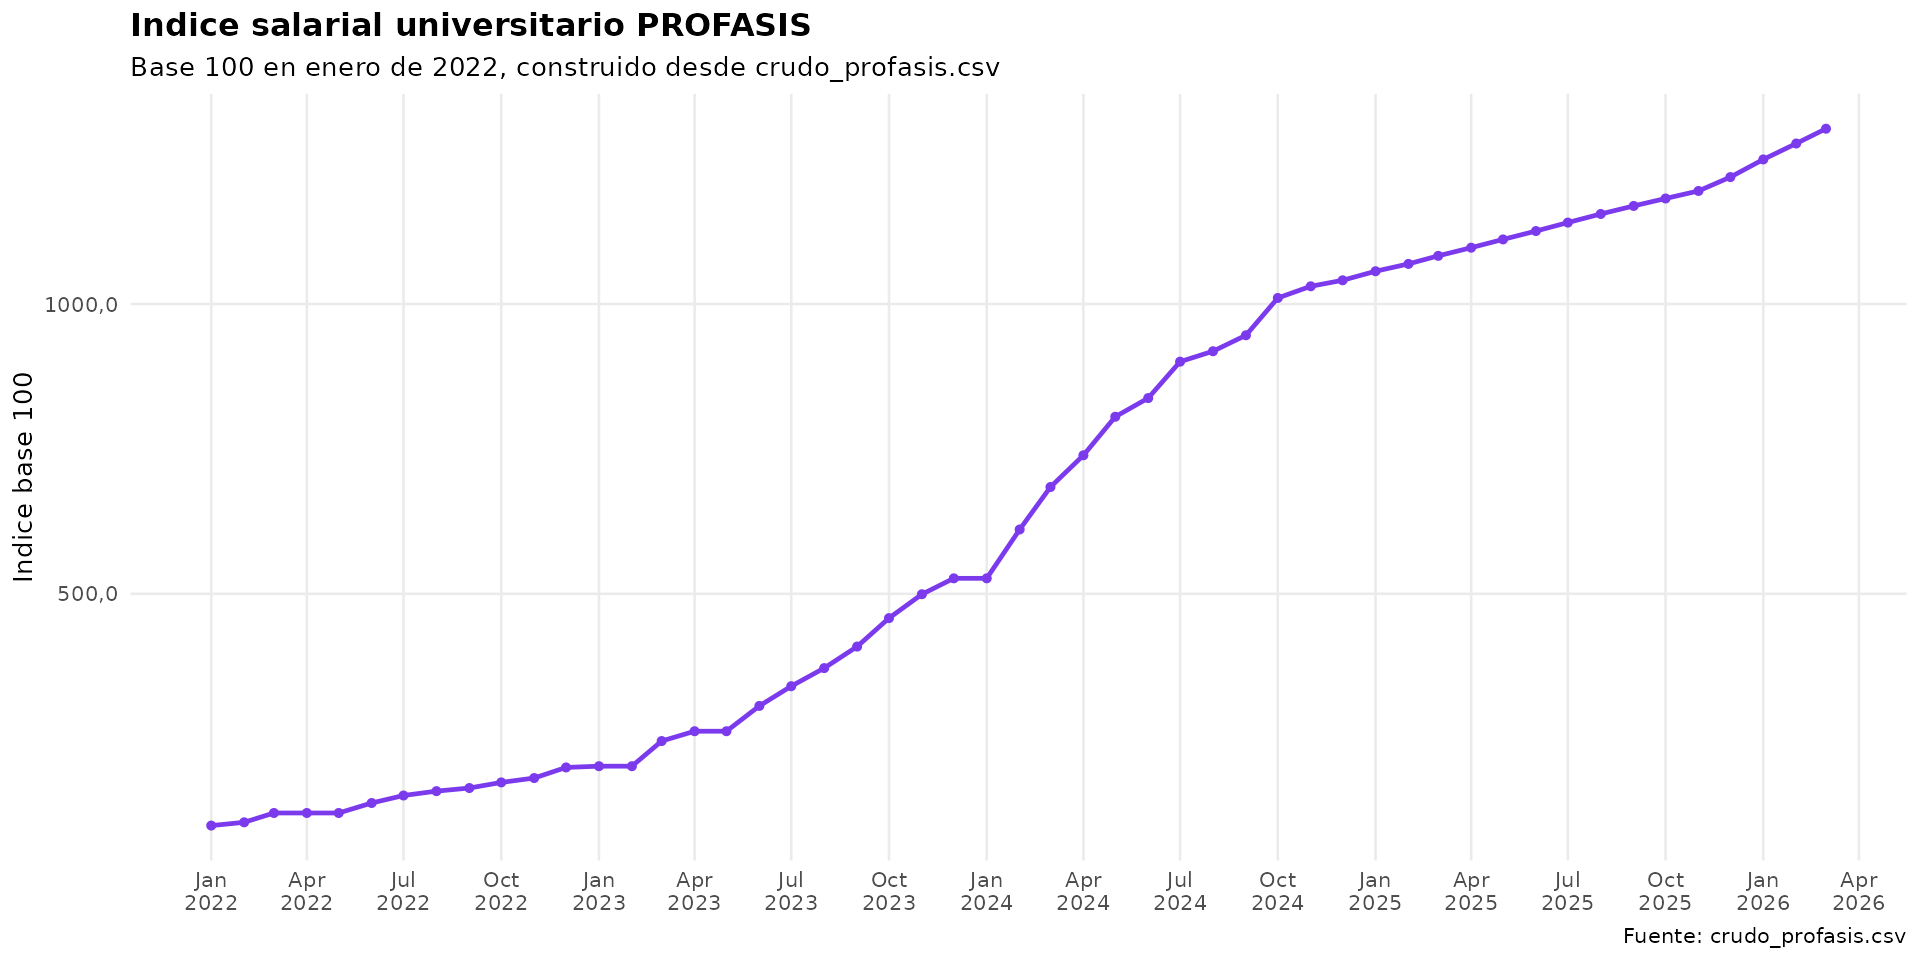

The file beside this chart, header and first rows:
fecha, salario, variacion_mensual, indice_base_100
2022-01-01, 90034, NA, 100
2022-02-01, 95103, 5.63, 105.6
2022-03-01, 109606, 15.25, 121.7
2022-04-01, 109606, 0, 121.7
2022-05-01, 109606, 0, 121.7
2022-06-01, 125116, 14.15, 139
2022-07-01, 136749, 9.298, 151.9
2022-08-01, 143534, 4.962, 159.4
2022-09-01, 148381, 3.377, 164.8
2022-10-01, 157106, 5.88, 174.5
2022-11-01, 163891, 4.319, 182
2022-12-01, 180371, 10.06, 200.3
2023-01-01, 182310, 1.075, 202.5
2023-02-01, 182310, 0, 202.5
2023-03-01, 221364, 21.42, 245.9
2023-04-01, 236626, 6.895, 262.8
2023-05-01, 236626, 0, 262.8
2023-06-01, 275949, 16.62, 306.5
2023-07-01, 306603, 11.11, 340.5
2023-08-01, 334702, 9.165, 371.8
2023-09-01, 368165, 9.998, 408.9
2023-10-01, 412337, 12, 458
2023-11-01, 449442, 8.999, 499.2
2023-12-01, 474161, 5.5, 526.6
2024-01-01, 474161, 0, 526.6
2024-02-01, 550027, 16, 610.9
2024-03-01, 616030, 12, 684.2
2024-04-01, 665313, 8, 739
2024-05-01, 725191, 9, 805.5
2024-06-01, 754198, 4, 837.7
2024-07-01, 810763, 7.5, 900.5
2024-08-01, 826979, 2, 918.5
2024-09-01, 851788, 3, 946.1
2024-10-01, 909709, 6.8, 1010
2024-11-01, 927904, 2, 1031
2024-12-01, 937183, 1, 1041
2025-01-01, 951240, 1.5, 1057
2025-02-01, 962655, 1.2, 1069
2025-03-01, 975170, 1.3, 1083
2025-04-01, 987847, 1.3, 1097
2025-05-01, 1000689, 1.3, 1111
2025-06-01, 1013698, 1.3, 1126
2025-07-01, 1026876, 1.3, 1141
2025-08-01, 1040225, 1.3, 1155
2025-09-01, 1052708, 1.2, 1169
2025-10-01, 1064288, 1.1, 1182
2025-11-01, 1075995, 1.1, 1195
2025-12-01, 1097515, 2, 1219
2026-01-01, 1124953, 2.5, 1249
2026-02-01, 1149702, 2.2, 1277
2026-03-01, 1172696, 2, 1303
